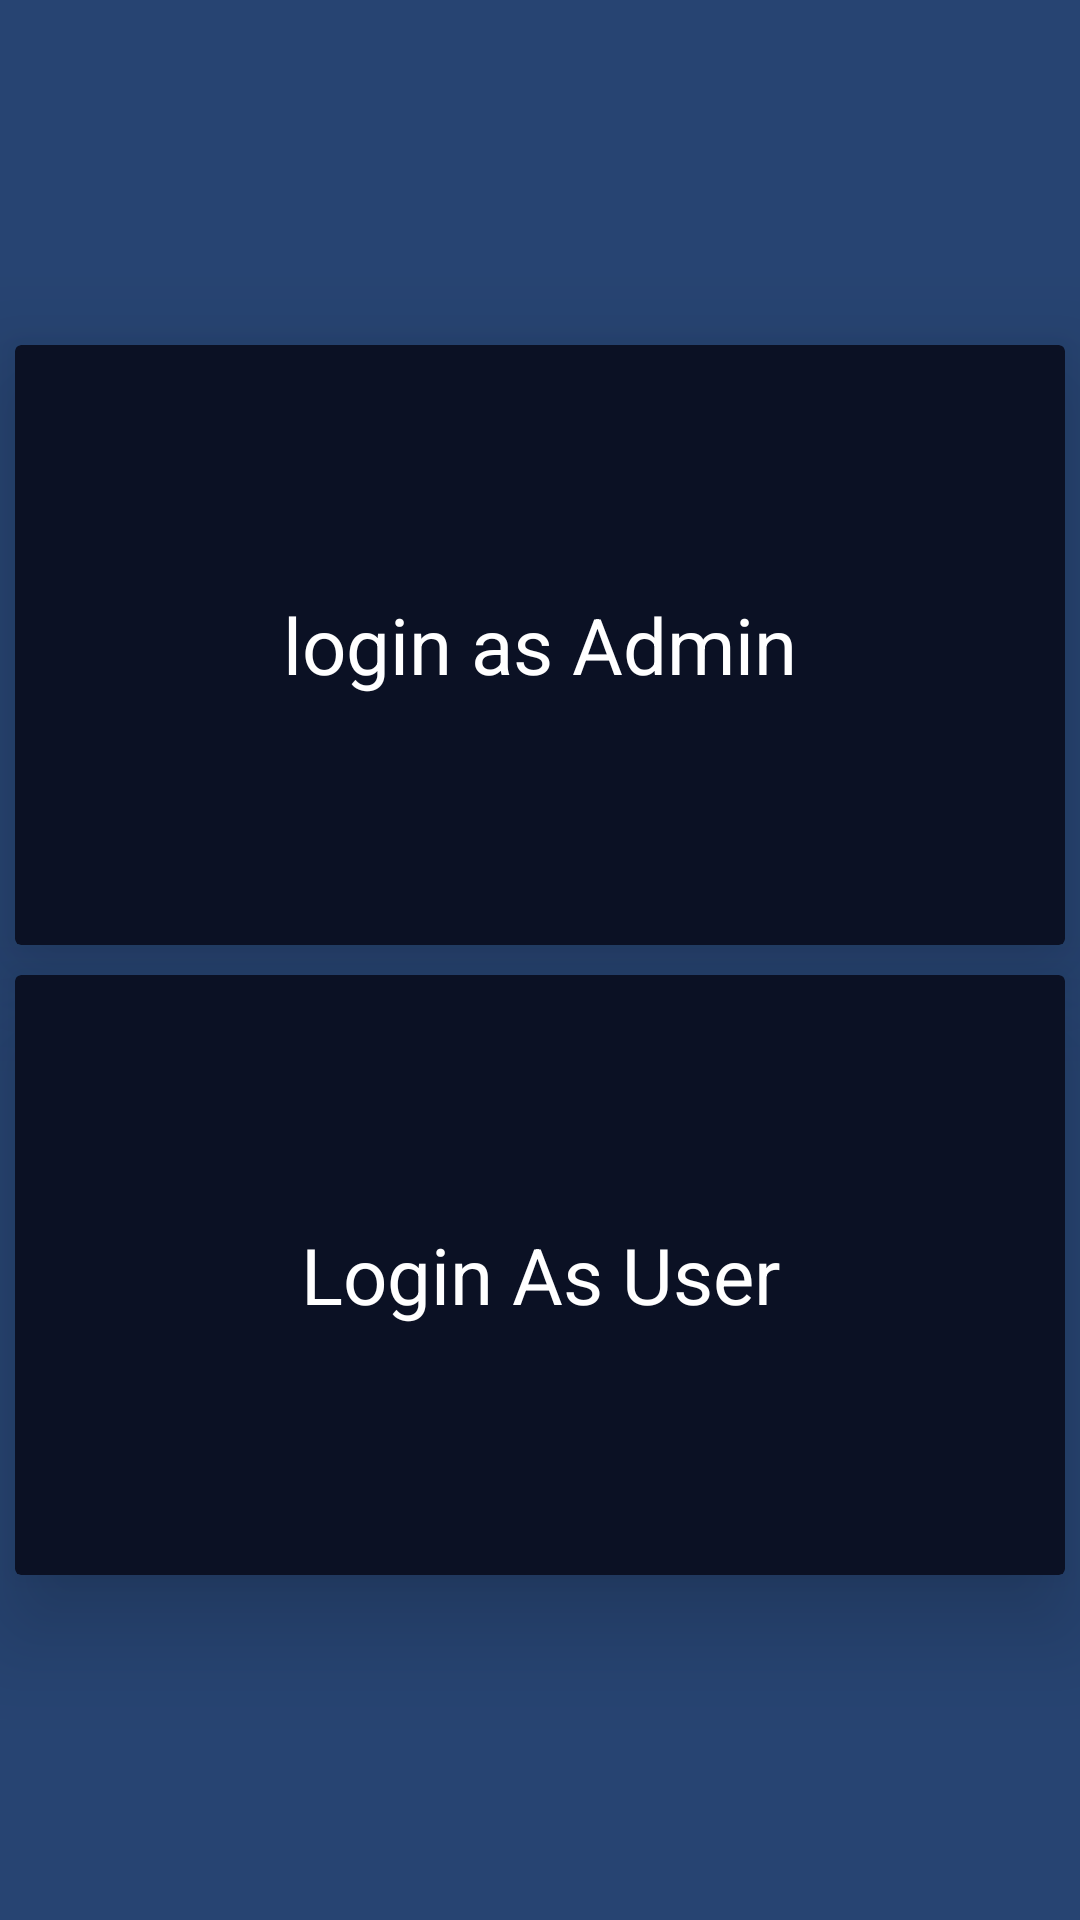

Produce the Android XML layout that renders to this screen, including the resource entries it uses.
<!-- AndroidManifest.xml: application theme Theme.SalonBookingApp -->
<!-- res/layout/activity_main.xml -->
<?xml version="1.0" encoding="utf-8"?>
<LinearLayout xmlns:android="http://schemas.android.com/apk/res/android"
    xmlns:app="http://schemas.android.com/apk/res-auto"
    xmlns:tools="http://schemas.android.com/tools"
    android:layout_width="match_parent"
    android:layout_height="match_parent"
    android:gravity="center"
    android:background="#274472"
    android:orientation="vertical"
    tools:context=".view.activity.MainActivity">



    <androidx.cardview.widget.CardView
        android:layout_width="match_parent"
        android:layout_height="200dp"
        android:elevation="20dp"
        app:cardElevation="20dp"
        android:backgroundTint="@color/app_blue"
        android:id="@+id/Admin"
        android:layout_margin="5dp">
        <TextView
            android:layout_width="match_parent"
            android:layout_height="wrap_content"
            android:text="login as Admin"
            android:layout_gravity="center"
            android:gravity="center"
            android:textSize="26sp"
            android:textColor="@color/white"

            />
    </androidx.cardview.widget.CardView>

    <androidx.cardview.widget.CardView
        android:layout_width="match_parent"
        android:layout_height="200dp"
        android:elevation="20dp"
        app:cardElevation="20dp"
        android:backgroundTint="@color/app_blue"
        android:id="@+id/user"
        android:layout_margin="5dp">
        <TextView
            android:layout_width="match_parent"
            android:layout_height="wrap_content"
            android:text="Login As User"
            android:layout_gravity="center"
            android:gravity="center"
            android:textSize="26sp"
            android:textColor="@color/white"

            />
    </androidx.cardview.widget.CardView>





</LinearLayout>
<!-- resources referenced by this layout -->
<resources>
  <color name="app_blue">#0B1124</color>
  <color name="white">#FFFFFFFF</color>
  <style name="Theme.SalonBookingApp" parent="Theme.MaterialComponents.DayNight.NoActionBar">
          
          <item name="colorPrimary">@color/purple_500</item>
          <item name="colorPrimaryVariant">@color/purple_700</item>
          <item name="colorOnPrimary">@color/white</item>
          
          <item name="colorSecondary">@color/teal_200</item>
          <item name="colorSecondaryVariant">@color/teal_700</item>
          <item name="colorOnSecondary">@color/black</item>
          
          <item name="android:statusBarColor" tools:targetApi="l">?attr/colorPrimaryVariant</item>
          
      </style>
  <color name="purple_500">#FF6200EE</color>
  <color name="purple_700">#FF3700B3</color>
  <color name="teal_200">#FF03DAC5</color>
  <color name="teal_700">#FF018786</color>
  <color name="black">#FF000000</color>
</resources>
